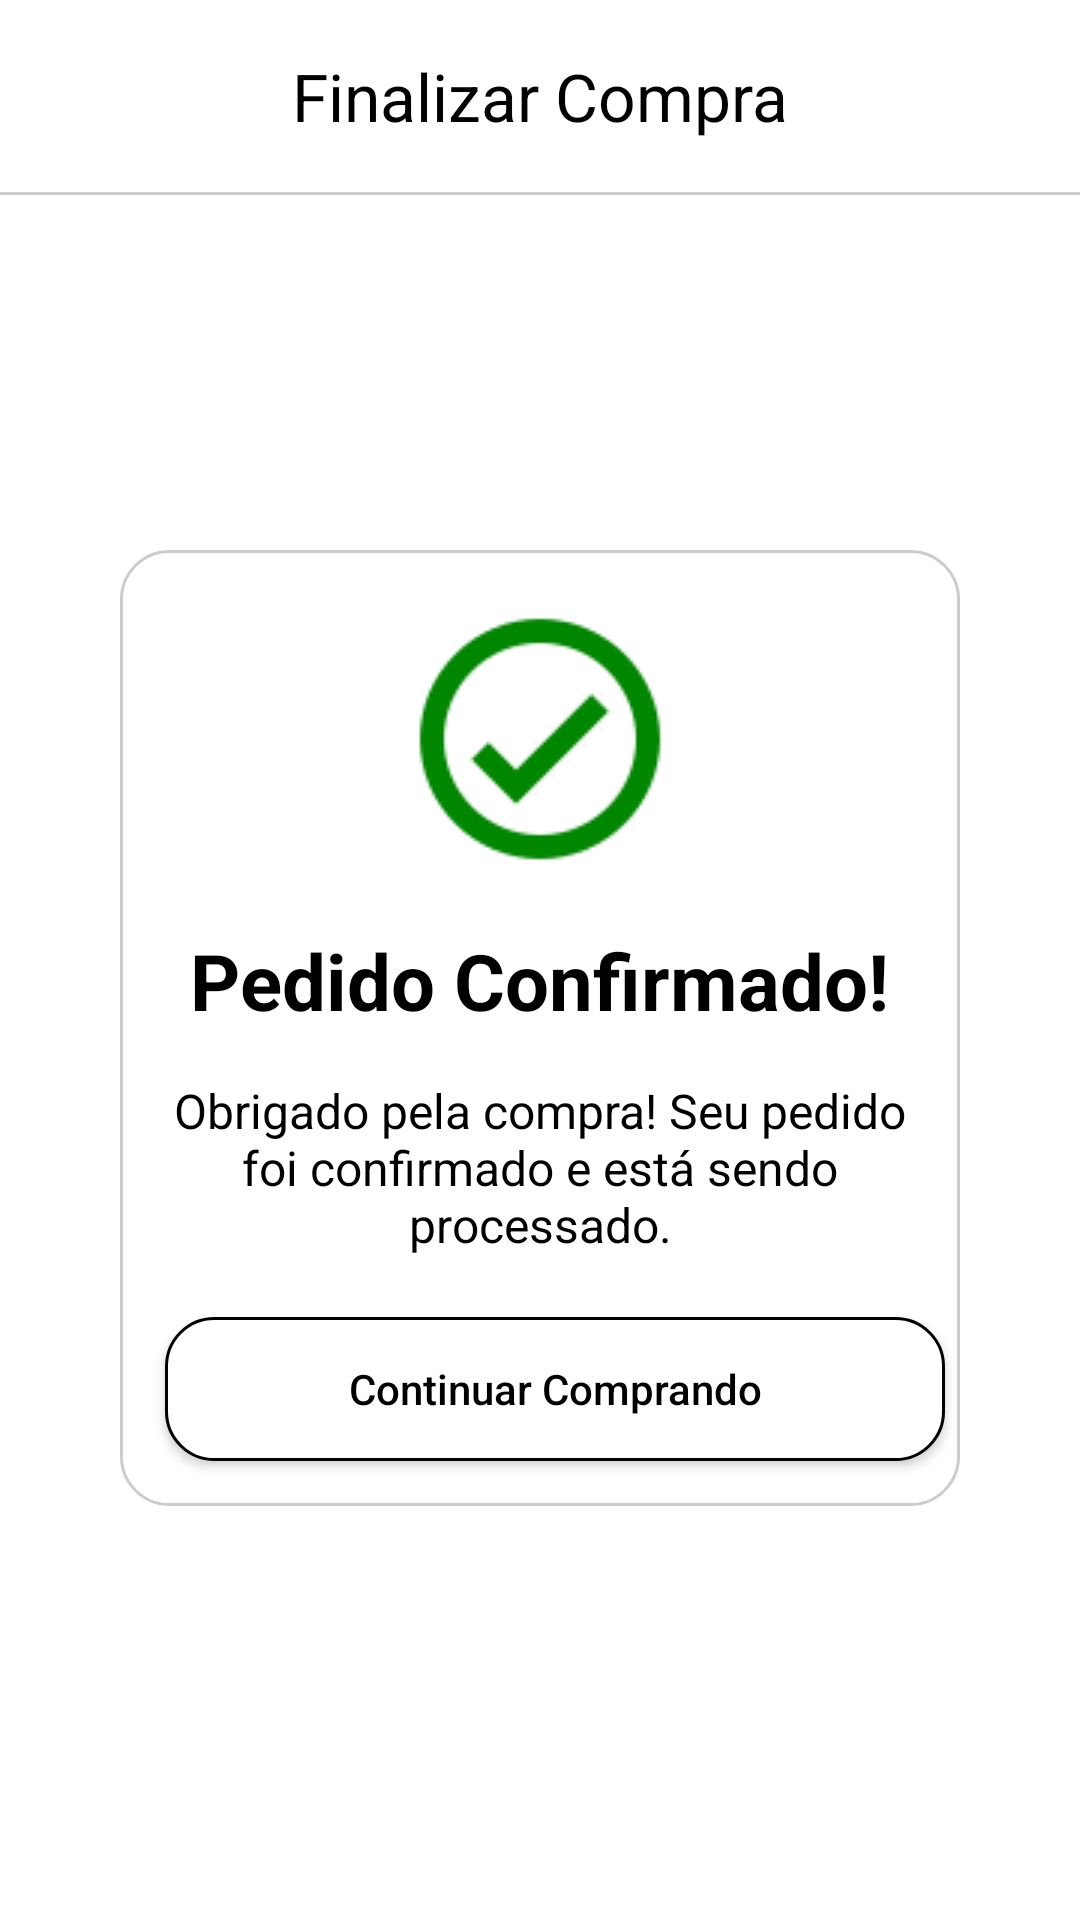

Write the Android layout XML for this screen, with the resource values it uses.
<!-- AndroidManifest.xml: application theme Theme.Farmagnus -->
<!-- res/layout/activity_pedido_confirmado.xml -->
<?xml version="1.0" encoding="utf-8"?>
<androidx.constraintlayout.widget.ConstraintLayout xmlns:android="http://schemas.android.com/apk/res/android"
    xmlns:app="http://schemas.android.com/apk/res-auto"
    xmlns:tools="http://schemas.android.com/tools"
    android:id="@+id/main"
    android:layout_width="match_parent"
    android:layout_height="match_parent"
    android:background="@color/white"
    tools:context=".PedidoConfirmado">

    <com.google.android.material.appbar.MaterialToolbar
        android:id="@+id/toolbar_custom"
        android:layout_width="0dp"
        android:layout_height="?attr/actionBarSize"
        android:background="@color/white"
        app:title="Finalizar Compra"
        app:titleCentered="true"
        app:titleTextColor="@android:color/black"
        app:layout_constraintTop_toTopOf="parent"
        app:layout_constraintStart_toStartOf="parent"
        app:layout_constraintEnd_toEndOf="parent" />

    <View
        android:id="@+id/view2"
        android:layout_width="0dp"
        android:layout_height="1dp"
        android:background="#CCCCCC"
        app:layout_constraintTop_toBottomOf="@id/toolbar_custom"
        app:layout_constraintStart_toStartOf="parent"
        app:layout_constraintEnd_toEndOf="parent" />

    <LinearLayout
        android:layout_width="wrap_content"
        android:layout_height="wrap_content"
        app:layout_constraintTop_toBottomOf="@id/view2"
        app:layout_constraintStart_toStartOf="parent"
        app:layout_constraintEnd_toEndOf="parent"
        android:orientation="vertical"
        android:layout_marginBottom="50dp"
        app:layout_constraintBottom_toBottomOf="parent">

        <LinearLayout
            android:layout_width="match_parent"
            android:layout_height="match_parent"
            android:layout_marginTop="30dp"
            android:layout_marginHorizontal="40dp"
            app:layout_constraintTop_toBottomOf="@id/view2"
            app:layout_constraintStart_toStartOf="parent"
            app:layout_constraintEnd_toEndOf="parent"
            android:orientation="vertical"
            android:background="@drawable/drawable_boxstrokegray">

            <ImageView
                android:layout_width="wrap_content"
                android:layout_height="wrap_content"
                android:src="@drawable/icons8_ok_96__1_"
                android:layout_gravity="center"
                android:layout_marginTop="15dp"/>

            <TextView
                android:layout_width="wrap_content"
                android:layout_height="wrap_content"
                android:text="Pedido Confirmado!"
                android:textSize="26dp"
                android:textColor="@color/black"
                android:textStyle="bold"
                android:layout_marginTop="15dp"
                android:layout_gravity="center"/>

            <TextView
                android:layout_width="wrap_content"
                android:layout_height="wrap_content"
                android:text="Obrigado pela compra! Seu pedido foi confirmado e está sendo processado."
                android:layout_marginHorizontal="15dp"
                android:textSize="16dp"
                android:textAlignment="center"
                android:textColor="@color/black"
                android:layout_marginTop="15dp"
                android:layout_marginBottom="20dp"
                android:layout_gravity="center"/>

            <androidx.appcompat.widget.AppCompatButton
                android:id="@+id/botaoVoltar"
                android:layout_width="match_parent"
                android:layout_height="wrap_content"
                android:text="Continuar Comprando"
                android:textColor="@color/black"
                android:background="@drawable/drawable_whitebutton"
                android:layout_marginEnd="5dp"
                android:layout_marginStart="15dp"
                android:layout_marginBottom="15dp"
                android:textAllCaps="false"
                app:layout_constraintBottom_toBottomOf="parent"
                app:layout_constraintStart_toStartOf="parent"
                app:layout_constraintEnd_toEndOf="parent" />

        </LinearLayout>

    </LinearLayout>


</androidx.constraintlayout.widget.ConstraintLayout>
<!-- resources referenced by this layout -->
<resources>
  <color name="black">#FF000000</color>
  <color name="white">#FFFFFFFF</color>
  <!-- drawable drawable_boxstrokegray (drawable) -->
  <shape xmlns:android="http://schemas.android.com/apk/res/android"
      android:shape="rectangle">
  
      <solid android:color="#FFFFFF" />
      <corners android:radius="16dp" />
      <stroke android:width="1dp" android:color="#CCCCCC"/>
  </shape>
  <!-- drawable drawable_whitebutton (drawable) -->
  <shape xmlns:android="http://schemas.android.com/apk/res/android"
      android:shape="rectangle">
  
      <solid android:color="#FFFFFF" />
      <corners android:radius="16dp" />
      <stroke android:width="1dp" android:color="#000000"/>
  </shape>
  <!-- drawable icons8_ok_96__1_: png bitmap (drawable, 2046 bytes) -->
  <style name="Theme.Farmagnus" parent="Base.Theme.Farmagnus" />
  <style name="Base.Theme.Farmagnus" parent="Theme.Material3.DayNight.NoActionBar">
          <item name="colorPrimary">@color/white</item>
          <item name="colorOnPrimary">@color/black</item>
  
          <item name="android:statusBarColor">@color/white</item>
          <item name="android:navigationBarColor">@color/white</item>
      </style>
</resources>
